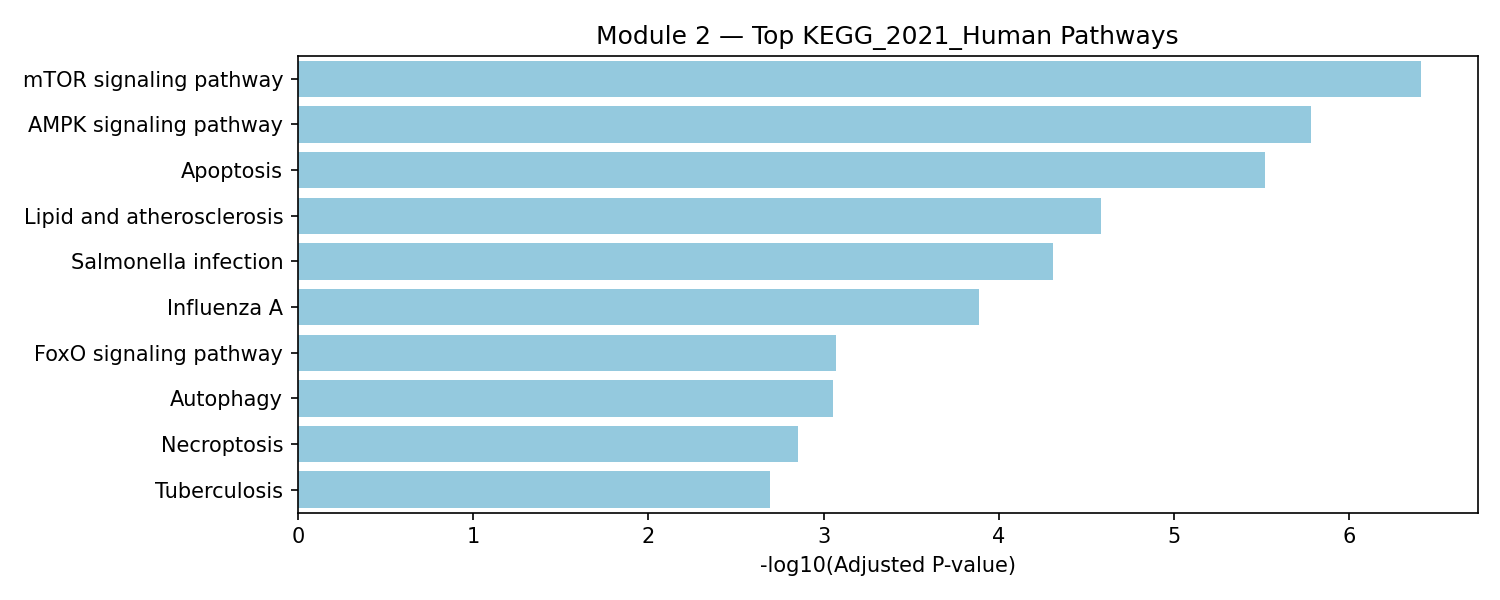

Source data for this figure (header and first rows):
Gene_set, Term, Overlap, P-value, Adjusted P-value, Old P-value, Old Adjusted P-value, Odds Ratio, Combined Score, Genes, module_id, module_size
KEGG_2021_Human, mTOR signaling pathway, 7/154, 3.150618964787629e-09, 3.875261326688784e-07, 0, 0, 39.33, 769.9, STK11;CAB39;CAB39L;STRADA;STRADB;PTEN;AK…, 2, 31
KEGG_2021_Human, AMPK signaling pathway, 6/120, 2.678697023897213e-08, 1.6473986696967856e-06, 0, 0, 41.8, 728.8, STK11;CAB39;CAB39L;STRADA;STRADB;AKT1, 2, 31
KEGG_2021_Human, Apoptosis, 6/142, 7.327507399408607e-08, 3.004278033757529e-06, 0, 0, 35, 575, CASP8;CASP10;CASP6;TNFSF10;AKT1;TNFRSF10…, 2, 31
KEGG_2021_Human, Lipid and atherosclerosis, 6/215, 8.46588470905413e-07, 2.603259548034145e-05, 0, 0, 22.69, 317.3, PYCARD;CASP8;CASP6;TNFSF10;AKT1;TNFRSF10…, 2, 31
KEGG_2021_Human, Salmonella infection, 6/249, 1.988559648873585e-06, 4.8918567362290194e-05, 0, 0, 19.48, 255.8, PYCARD;CASP8;TNFSF10;AKT1;TNFRSF10B;PIK3…, 2, 31
KEGG_2021_Human, Influenza A, 5/172, 6.291009452902966e-06, 0.000129, 0, 0, 22.8, 273.1, PYCARD;CASP8;TNFSF10;AKT1;TNFRSF10B, 2, 31
KEGG_2021_Human, FoxO signaling pathway, 4/131, 4.822082220432456e-05, 0.0008473, 0, 0, 23.15, 230.1, STK11;PTEN;TNFSF10;AKT1, 2, 31
KEGG_2021_Human, Autophagy, 4/137, 5.742544164081166e-05, 0.0008829, 0, 0, 22.1, 215.8, STK11;PTEN;AKT1;PIK3C3, 2, 31
KEGG_2021_Human, Necroptosis, 4/159, 0.0001024, 0.001399, 0, 0, 18.94, 174, PYCARD;CASP8;TNFSF10;TNFRSF10B, 2, 31
KEGG_2021_Human, Tuberculosis, 4/180, 0.0001651, 0.002031, 0, 0, 16.66, 145.1, CASP8;CASP10;AKT1;PIK3C3, 2, 31
